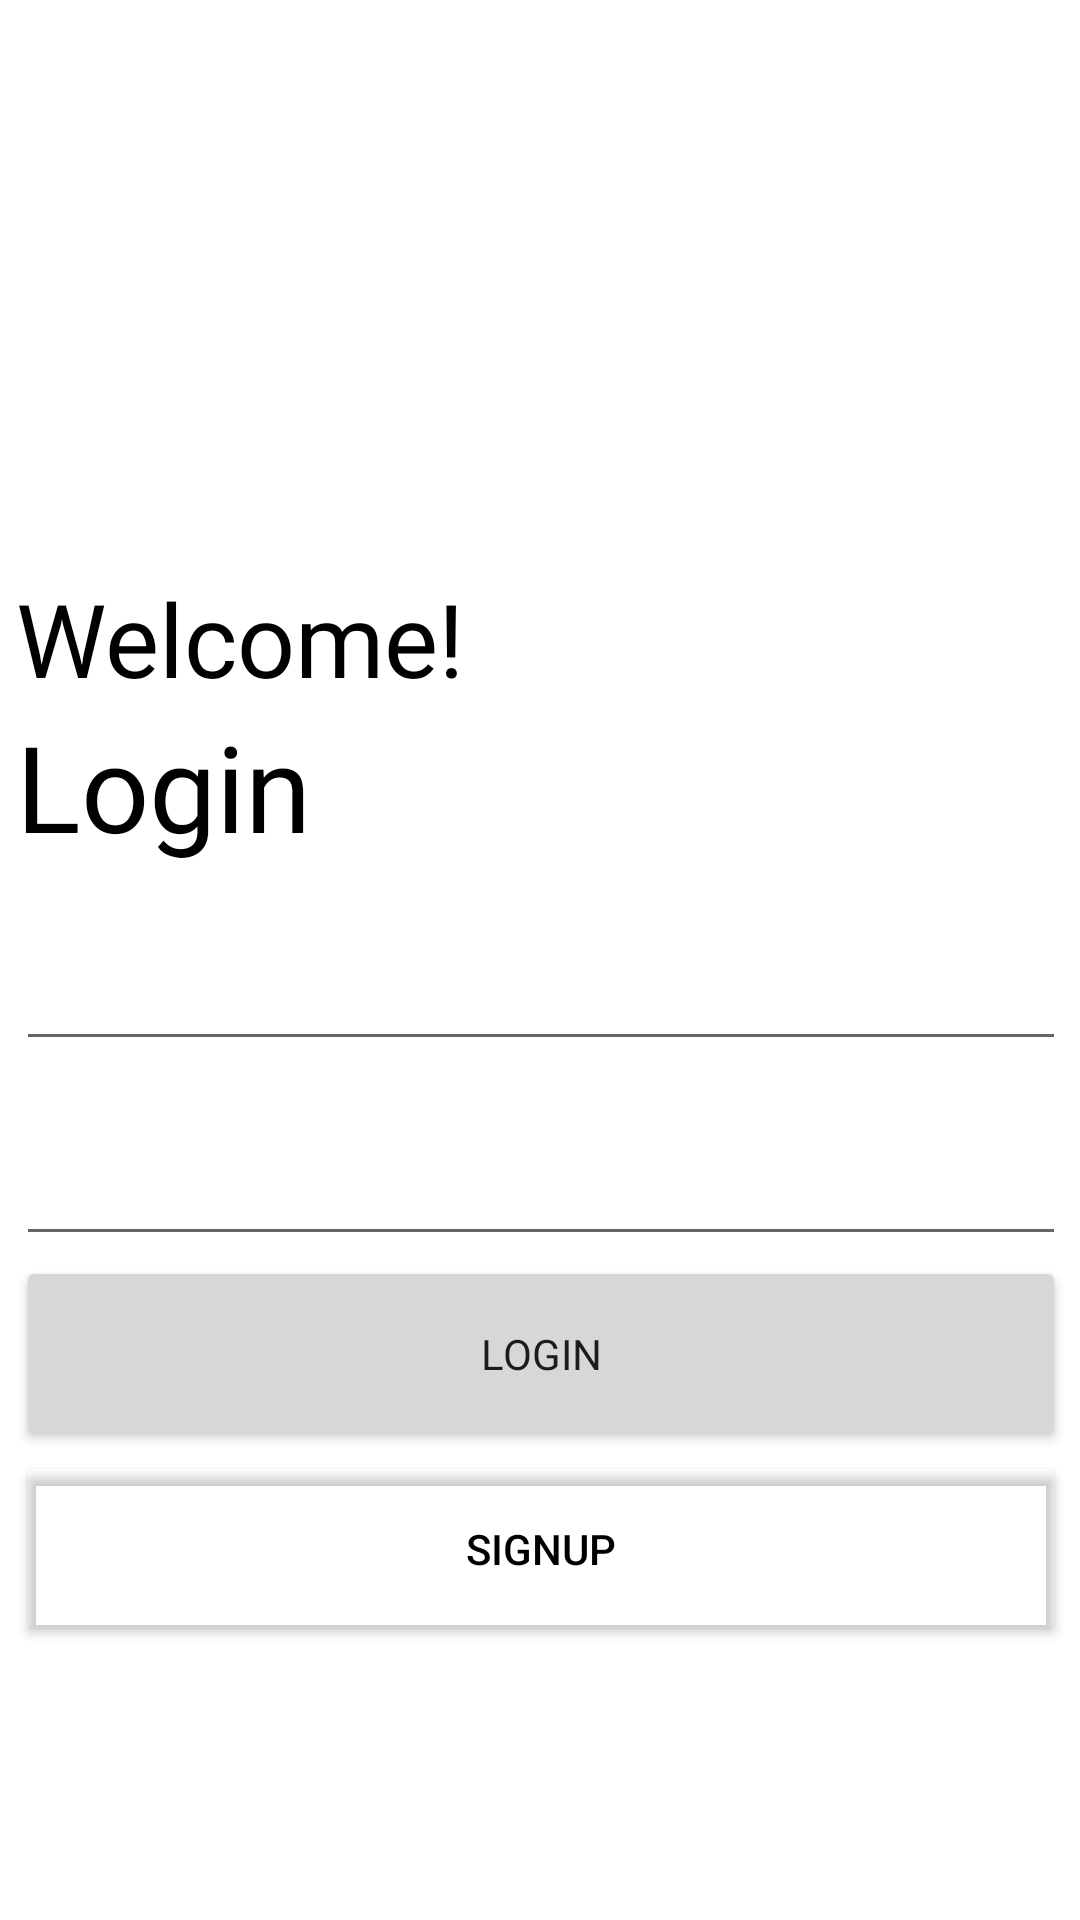

Reconstruct the res/layout file that produces this screen, plus the resources it refers to.
<!-- AndroidManifest.xml: application theme Theme.Taem -->
<!-- res/layout/login.xml -->
<?xml version="1.0" encoding="utf-8"?>
<androidx.constraintlayout.widget.ConstraintLayout xmlns:android="http://schemas.android.com/apk/res/android"
    xmlns:app="http://schemas.android.com/apk/res-auto"
    xmlns:tools="http://schemas.android.com/tools"
    android:layout_width="match_parent"
    android:layout_height="match_parent">

    <ImageView
        android:id="@+id/imageView"
        android:layout_width="283dp"
        android:layout_height="115dp"
        android:layout_marginTop="25dp"
        app:layout_constraintEnd_toEndOf="parent"
        app:layout_constraintStart_toStartOf="parent"
        app:layout_constraintTop_toTopOf="parent"
        app:srcCompat="@drawable/logo" />

    <TextView
        android:id="@+id/textView2"
        android:layout_width="350dp"
        android:layout_height="wrap_content"
        android:layout_marginTop="50dp"
        android:fontFamily="@font/poppins"
        android:text="Welcome!"
        android:textColor="#000000"
        android:textSize="34sp"
        app:layout_constraintEnd_toEndOf="@+id/imageView"
        app:layout_constraintStart_toStartOf="@+id/imageView"
        app:layout_constraintTop_toBottomOf="@+id/imageView" />

    <TextView
        android:id="@+id/textView3"
        android:layout_width="350dp"
        android:layout_height="wrap_content"
        android:fontFamily="@font/poppins_medium"
        android:text="Login"
        android:textColor="@color/black"
        android:textSize="40sp"
        app:layout_constraintEnd_toEndOf="@+id/textView2"
        app:layout_constraintStart_toStartOf="@+id/textView2"
        app:layout_constraintTop_toBottomOf="@+id/textView2" />

    <EditText
        android:id="@+id/password_field"
        android:layout_width="350dp"
        android:layout_height="65dp"
        android:ems="10"
        android:inputType="textPassword"
        app:layout_constraintEnd_toEndOf="@+id/username_field"
        app:layout_constraintStart_toStartOf="@+id/username_field"
        app:layout_constraintTop_toBottomOf="@+id/username_field" />

    <EditText
        android:id="@+id/username_field"
        android:layout_width="350dp"
        android:layout_height="65dp"
        android:ems="10"
        android:inputType="textPersonName"
        app:layout_constraintEnd_toEndOf="@+id/textView3"
        app:layout_constraintStart_toStartOf="@+id/textView3"
        app:layout_constraintTop_toBottomOf="@+id/textView3" />

    <Button
        android:id="@+id/login_button"
        android:layout_width="350dp"
        android:layout_height="65dp"
        android:fontFamily="@font/poppins_medium"
        android:text="Login"
        app:layout_constraintEnd_toEndOf="@+id/password_field"
        app:layout_constraintStart_toStartOf="@+id/password_field"
        app:layout_constraintTop_toBottomOf="@+id/password_field" />

    <Button
        android:id="@+id/sign_button"
        android:layout_width="350dp"
        android:layout_height="65dp"
        android:backgroundTint="#00FDFDFD"
        android:text="Signup"
        android:textColor="#000000"
        app:layout_constraintEnd_toEndOf="@+id/login_button"
        app:layout_constraintStart_toStartOf="@+id/login_button"
        app:layout_constraintTop_toBottomOf="@+id/login_button" />

</androidx.constraintlayout.widget.ConstraintLayout>
<!-- resources referenced by this layout -->
<resources>
  <color name="black">#FF000000</color>
  <!-- drawable logo: vector/xml drawable (drawable, 2869 chars, omitted) -->
  <style name="Theme.Taem" parent="Theme.MaterialComponents.DayNight.NoActionBar">
          
          <item name="colorPrimary">@color/app_green</item>
          <item name="colorPrimaryVariant">@color/app_green</item>
          <item name="colorOnPrimary">@color/white</item>
          
          <item name="colorSecondary">@color/teal_200</item>
          <item name="colorSecondaryVariant">@color/teal_700</item>
          <item name="colorOnSecondary">@color/black</item>
          
          <item name="android:statusBarColor">?attr/colorPrimaryVariant</item>
          
  
      </style>
  <color name="app_green">#1AEAB6</color>
  <color name="white">#FFFFFFFF</color>
  <color name="teal_200">#FF03DAC5</color>
  <color name="teal_700">#FF018786</color>
</resources>
